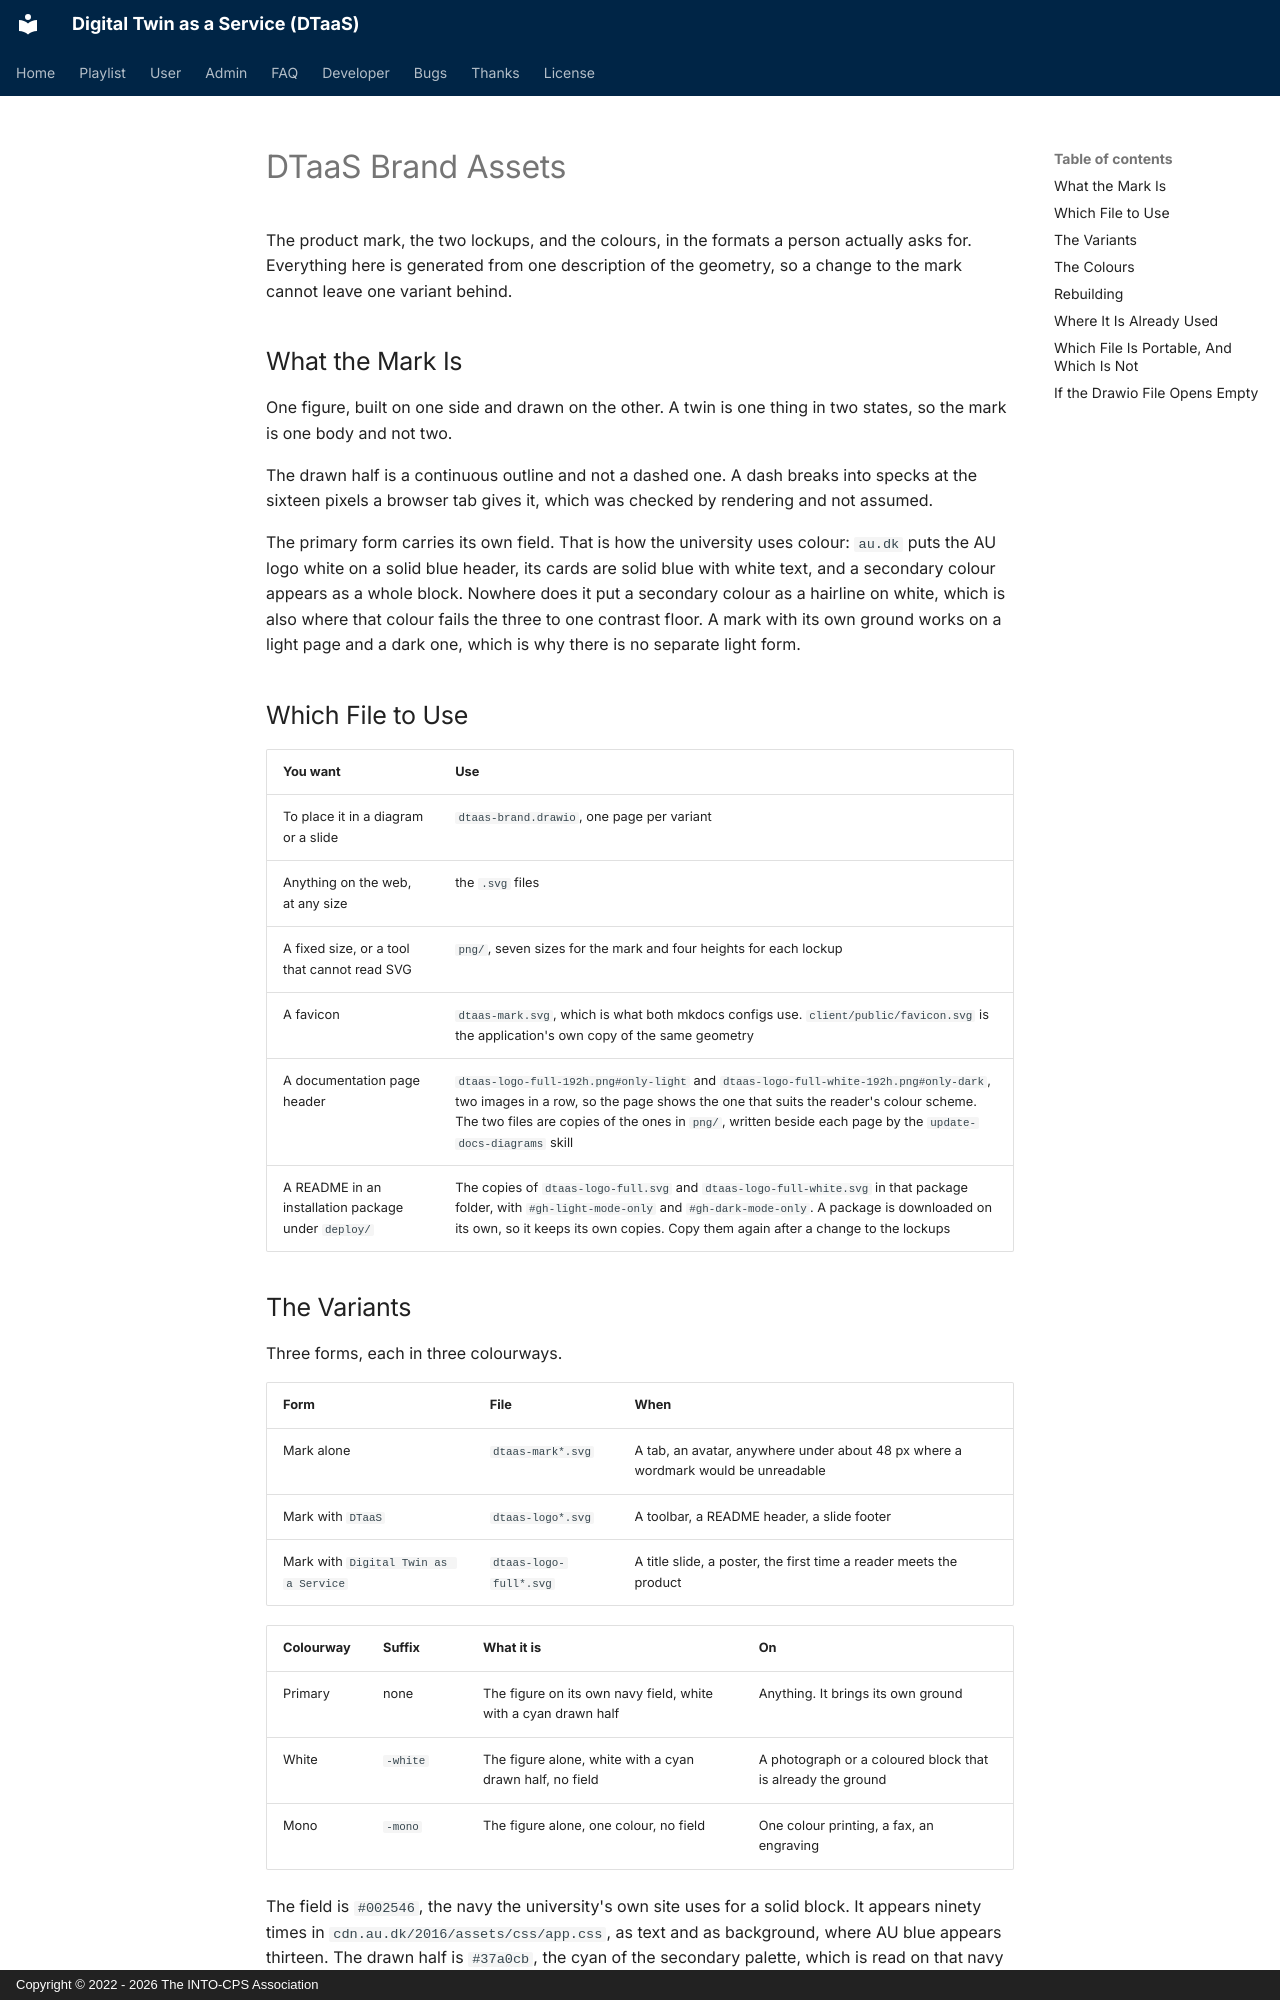

repository: INTO-CPS-Association/DTaaS · page: assets/brand/index.html · generator: mkdocs · copyright: Copyright © 2022 - 2026 The INTO-CPS Association

# DTaaS Brand Assets

The product mark, the two lockups, and the colours, in the formats a person
actually asks for. Everything here is generated from one description of the
geometry, so a change to the mark cannot leave one variant behind.

## What the Mark Is

One figure, built on one side and drawn on the other. A twin is one thing in
two states, so the mark is one body and not two.

The drawn half is a continuous outline and not a dashed one. A dash breaks
into specks at the sixteen pixels a browser tab gives it, which was checked by
rendering and not assumed.

The primary form carries its own field. That is how the university uses colour:
`au.dk` puts the AU logo white on a solid blue header, its cards are solid blue
with white text, and a secondary colour appears as a whole block. Nowhere does
it put a secondary colour as a hairline on white, which is also where that
colour fails the three to one contrast floor. A mark with its own ground works
on a light page and a dark one, which is why there is no separate light form.

## Which File to Use

| You want                                            | Use                                                                                                                                                                                                                                                                                      |
| --------------------------------------------------- | ---------------------------------------------------------------------------------------------------------------------------------------------------------------------------------------------------------------------------------------------------------------------------------------- |
| To place it in a diagram or a slide                 | `dtaas-brand.drawio`, one page per variant                                                                                                                                                                                                                                               |
| Anything on the web, at any size                    | the `.svg` files                                                                                                                                                                                                                                                                         |
| A fixed size, or a tool that cannot read SVG        | `png/`, seven sizes for the mark and four heights for each lockup                                                                                                                                                                                                                        |
| A favicon                                           | `dtaas-mark.svg`, which is what both mkdocs configs use. `client/public/favicon.svg` is the application's own copy of the same geometry                                                                                                                                                  |
| A documentation page header                         | `dtaas-logo-full-192h.png#only-light` and `dtaas-logo-full-white-192h.png#only-dark`, two images in a row, so the page shows the one that suits the reader's colour scheme. The two files are copies of the ones in `png/`, written beside each page by the `update-docs-diagrams` skill |
| A README in an installation package under `deploy/` | The copies of `dtaas-logo-full.svg` and `dtaas-logo-full-white.svg` in that package folder, with `#gh-light-mode-only` and `#gh-dark-mode-only`. A package is downloaded on its own, so it keeps its own copies. Copy them again after a change to the lockups                           |
